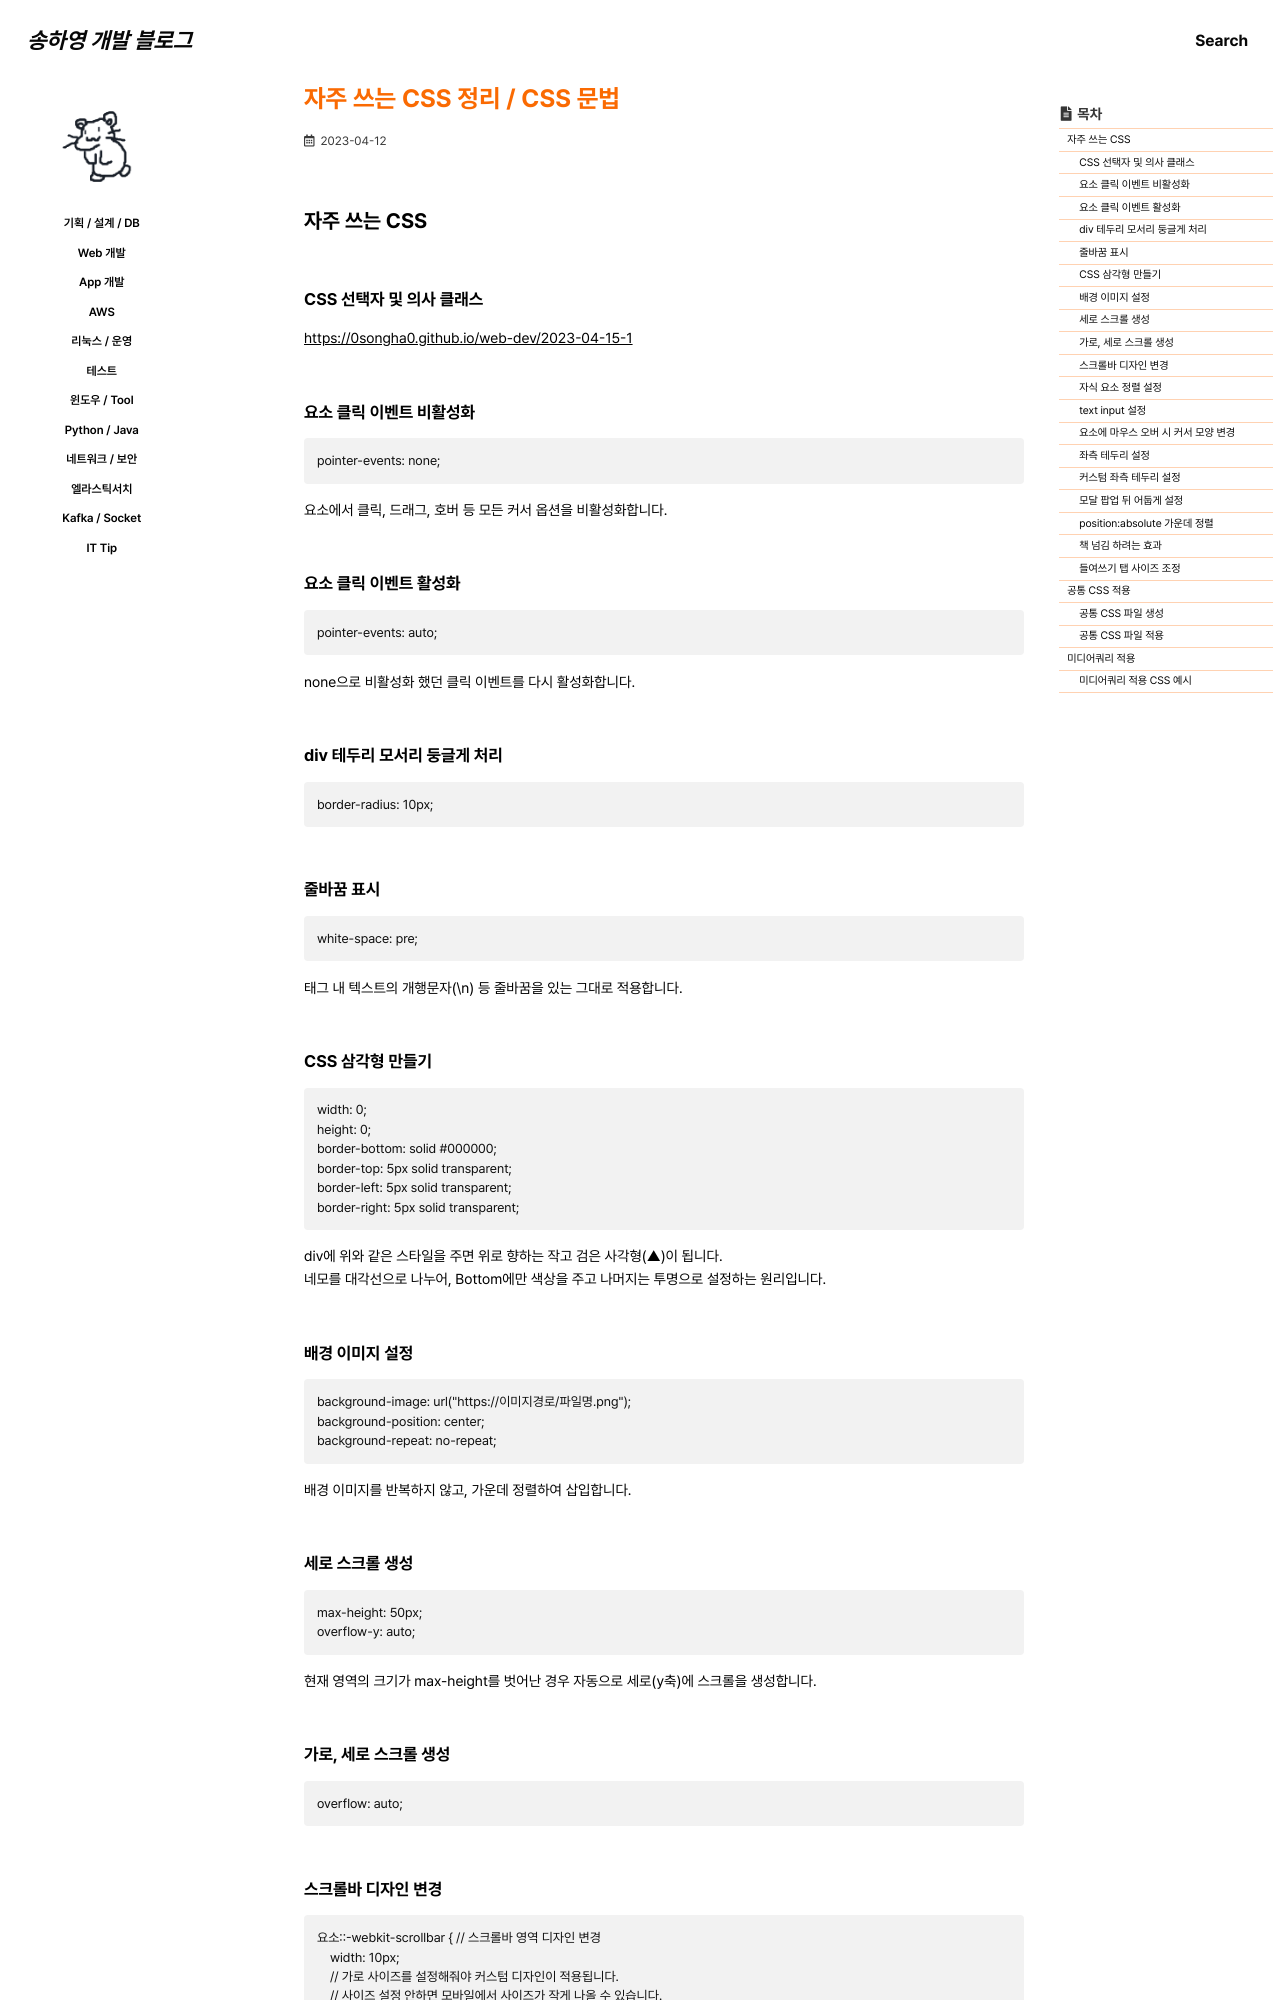

repository: 0songha0/0songha0.github.io · page: web-dev/2023-04-12-1.html · generator: jekyll

---
title: "자주 쓰는 CSS 정리 / CSS 문법"
excerpt: ""

categories:
   - web-dev
tags:
  - []

permalink: /web-dev/2023-04-12-1

toc: true
toc_sticky: true
 
date: 2023-04-12
last_modified_at: 2023-04-12
---

## 자주 쓰는 CSS

### CSS 선택자 및 의사 클래스
<https://0songha0.github.io/web-dev/2023-04-15-1>{: target="_blank"}

### 요소 클릭 이벤트 비활성화
```
pointer-events: none;
```
요소에서 클릭, 드래그, 호버 등 모든 커서 옵션을 비활성화합니다.

### 요소 클릭 이벤트 활성화
```
pointer-events: auto;
```
none으로 비활성화 했던 클릭 이벤트를 다시 활성화합니다.

### div 테두리 모서리 둥글게 처리
```
border-radius: 10px;
```

### 줄바꿈 표시
```
white-space: pre;
```
태그 내 텍스트의 개행문자(\n) 등 줄바꿈을 있는 그대로 적용합니다.

### CSS 삼각형 만들기
```
width: 0;
height: 0;
border-bottom: solid #000000;
border-top: 5px solid transparent;
border-left: 5px solid transparent;
border-right: 5px solid transparent;
```
div에 위와 같은 스타일을 주면 위로 향하는 작고 검은 사각형(▲)이 됩니다.  
네모를 대각선으로 나누어, Bottom에만 색상을 주고 나머지는 투명으로 설정하는 원리입니다.

### 배경 이미지 설정
```
background-image: url("https://이미지경로/파일명.png");
background-position: center;
background-repeat: no-repeat;
```
배경 이미지를 반복하지 않고, 가운데 정렬하여 삽입합니다.

### 세로 스크롤 생성
```
max-height: 50px;
overflow-y: auto;
```
현재 영역의 크기가 max-height를 벗어난 경우 자동으로 세로(y축)에 스크롤을 생성합니다.

### 가로, 세로 스크롤 생성
```
overflow: auto;
```
